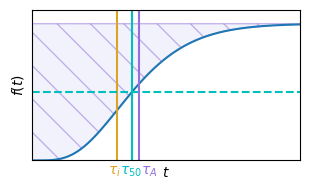

Source code (Python):
import numpy as np
import matplotlib.pyplot as plt
from scipy.special import gammainc
from scipy.optimize import fsolve

# Define parameters
beta = 0.5
N  = 5
t = np.linspace(0, 25, 10000)

# Function that reaches a non-zero steady state
f = gammainc(N, beta * t)

tau_i = (N - 1) / beta

def equation(tau, N, beta):
    return gammainc(N, beta * tau) - 0.5

tau_50 = fsolve(equation, x0=N/beta, args=(N, beta))[0]

tau_A = N / beta

# Plot results
plt.figure(figsize=(3.2, 2))
plt.plot(t, f)
plt.axvline(x = tau_i, color = 'goldenrod')
plt.text(tau_i - 0.9, -0.1, r'$\tau_i$', color = 'goldenrod')
plt.axhline(y = 0.5, color = 'c', linestyle = '--')
plt.axvline(x = tau_50, color = 'c')
plt.text(tau_50 - 1.1, -0.1, r'$\tau_{50}$', color = 'c')
plt.fill_between(t, f, 1, color = 'lavender', hatch = '\ ', edgecolor = 'mediumpurple', alpha = 0.5)
plt.axvline(x = tau_A, color = 'mediumpurple')
plt.text(tau_A + 0.2, -0.1, r'$\tau_A$', color = 'mediumpurple')
plt.xlabel(r'$t$')
plt.ylabel(r'$f(t)$')
plt.xticks([])
plt.yticks([])
plt.xlim(0, 25)
plt.ylim(0, 1.1)
plt.savefig("Steady_state.pdf")

# Show plot
plt.tight_layout()
plt.show()
